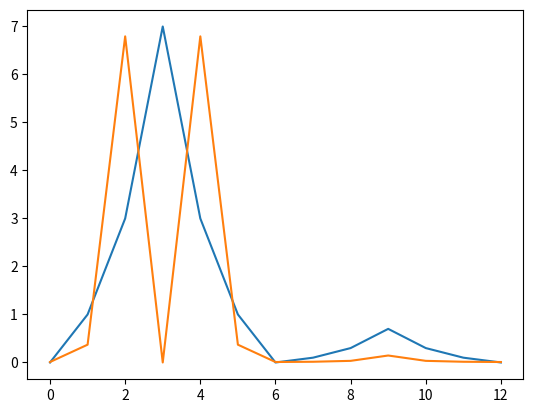

The script that saved this image:
import numpy as np
from scipy.optimize import curve_fit
import matplotlib.pyplot as plt


data = np.array([0, 1, 3, 7, 3, 1, 0, 0.1, 0.3, 0.7, 0.3, 0.1, 0])

# Initial guess
p0 = [7, 3, 3]

# Define a model function
def gaussian(A, μ, σ):
    return lambda x: A*np.exp(-(x-μ)**2/(2*σ**2))
    

def f(x, *params):
    if len(params) % 3:
        raise Exception('Invalid number of parameters; should be divisible by 3.')
    y = 0
    params = [params[i:i+3] for i in range(0, len(params), 3)]
    for A, μ, σ in params:
        y += gaussian(A, μ, σ)(x)

    return y


coeff, var_matrix = curve_fit(f, range(len(data)), data, p0=p0)

print('Coeff')
print(coeff)
print('Var Matrix')
print(var_matrix)

#plt.show()

# Get the fitted curve
plt.plot(data)
plt.plot(f(data, *coeff))

# Finally, lets get the fitting parameters, i.e. the mean and standard deviation:
print('Fitted mean = ', coeff[1])
print('Fitted standard deviation = ', coeff[2])

plt.show()
